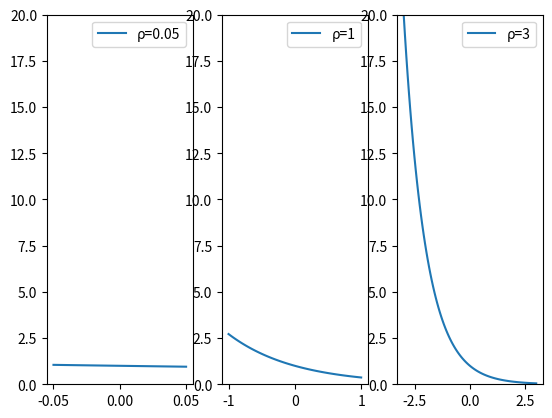

Python code for this plot:
import matplotlib.pyplot as plt
import numpy as np

def func(x):
    return np.exp(-x)


def get_data(d):
    xdata = np.linspace(-d, d, 100)
    ydata = func(xdata)

    return xdata, ydata

def subplot(index, d):

    plt.subplot(1, 3, index)
    plt.ylim(top=20, bottom=0)

    plt.plot(*get_data(d), label=f"ρ={d}")
    plt.legend()


def plot():

    subplot(1, 0.05)
    subplot(2, 1)
    subplot(3, 3)

    plt.show()



if __name__ == "__main__":
    plot()